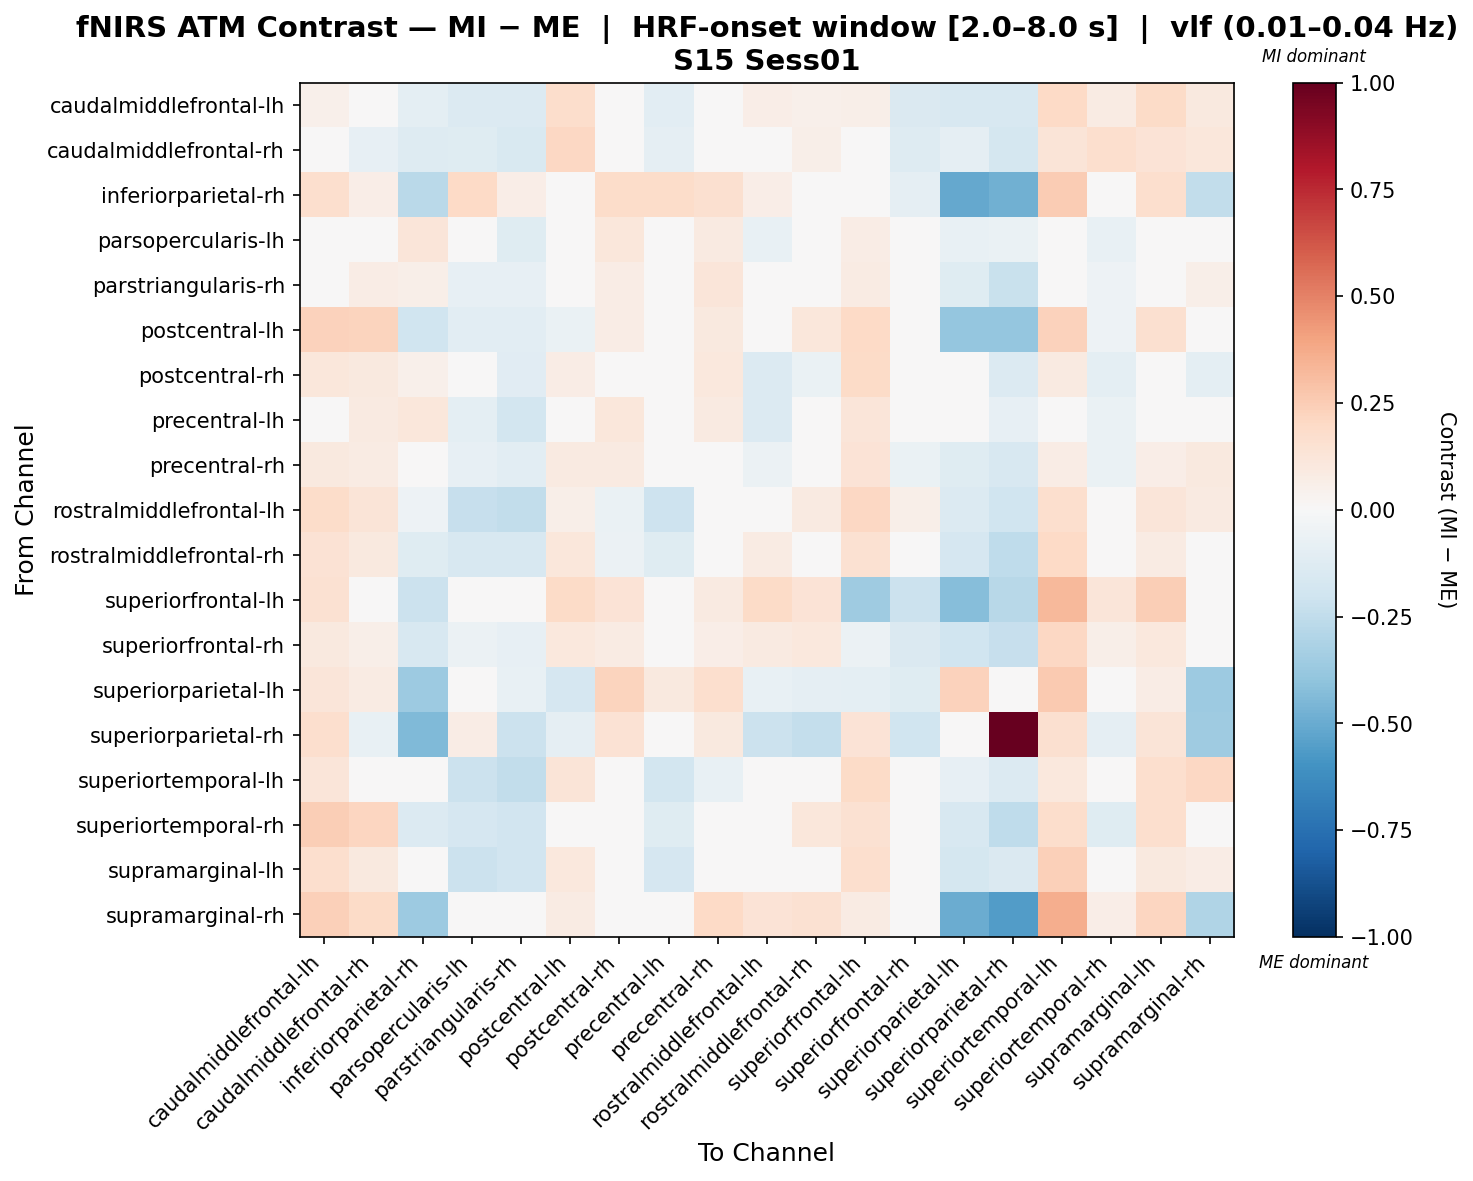

The data file committed next to this chart (first rows):
, caudalmiddlefrontal-lh, caudalmiddlefrontal-rh, inferiorparietal-rh, parsopercularis-lh, parstriangularis-rh, postcentral-lh, postcentral-rh, precentral-lh, precentral-rh, rostralmiddlefrontal-lh, rostralmiddlefrontal-rh, superiorfrontal-lh, superiorfrontal-rh, superiorparietal-lh, superiorparietal-rh, superiortemporal-lh, superiortemporal-rh, supramarginal-lh, supramarginal-rh
caudalmiddlefrontal-lh, 0.05012, -0.03964, -0.09978, -0.1371, -0.1406, 0.1742, 0.04314, -0.1067, -0.03103, 0.06735, 0.05464, 0.05961, -0.1476, -0.1573, -0.1599, 0.2006, 0.08022, 0.1892, 0.1006
caudalmiddlefrontal-rh, 0.03261, -0.0809, -0.129, -0.1199, -0.1514, 0.2079, 0.04804, -0.08844, 0.01469, 0.04982, 0.05673, 0.00221, -0.1266, -0.093, -0.1736, 0.1288, 0.1702, 0.1394, 0.1124
inferiorparietal-rh, 0.1702, 0.06451, -0.2674, 0.2003, 0.06338, 0.03698, 0.1806, 0.1797, 0.1585, 0.06338, 0.01704, 0.004735, -0.08703, -0.5105, -0.4782, 0.2576, 0.03002, 0.1646, -0.2483
parsopercularis-lh, 0.01158, 0.0454, 0.1204, -0.03015, -0.1192, 0.01489, 0.1128, -0.02697, 0.08776, -0.07452, -0.01024, 0.07584, 0.01209, -0.07081, -0.06261, -0.002099, -0.07741, -0.04115, 0.03436
parstriangularis-rh, 0.03437, 0.07327, 0.05937, -0.08311, -0.08152, 0.04261, 0.07588, -0.01286, 0.1199, -0.04613, 0.02044, 0.07959, 0.03998, -0.1216, -0.2207, 0.02398, -0.05018, -0.01442, 0.0611
postcentral-lh, 0.2324, 0.2209, -0.1961, -0.1022, -0.1022, -0.06481, 0.07674, -0.04939, 0.09667, 0.03252, 0.1159, 0.1973, 0.02251, -0.386, -0.3853, 0.2285, -0.05177, 0.1581, -0.0438
postcentral-rh, 0.1127, 0.09431, 0.05333, -0.04304, -0.1117, 0.07719, -0.03022, -0.02689, 0.1041, -0.1345, -0.06636, 0.1879, -0.001306, 0.01322, -0.1398, 0.08933, -0.09739, 0.01525, -0.09614
precentral-lh, 0.04307, 0.09041, 0.1104, -0.09526, -0.1869, 0.024, 0.1165, -0.02279, 0.09139, -0.1397, -0.04903, 0.1173, 0.02239, -0.01146, -0.08211, 0.01868, -0.06843, -0.02568, 0.04726
precentral-rh, 0.1014, 0.08021, -0.02428, -0.07874, -0.1044, 0.08729, 0.08729, -0.04243, 0.04229, -0.06113, -0.03592, 0.1355, -0.06624, -0.1219, -0.1638, 0.07309, -0.06965, 0.06688, 0.09458
rostralmiddlefrontal-lh, 0.1804, 0.1312, -0.05208, -0.2271, -0.2484, 0.06236, -0.0668, -0.2063, -0.001809, 0.02671, 0.09363, 0.208, 0.05975, -0.1391, -0.203, 0.1649, 0.01048, 0.1175, 0.08961
rostralmiddlefrontal-rh, 0.1419, 0.09833, -0.1245, -0.1609, -0.16, 0.1126, -0.05496, -0.1216, 0.03578, 0.08228, 0.04176, 0.1499, 0.02474, -0.1648, -0.2548, 0.2014, 0.03988, 0.08528, 0.02777
superiorfrontal-lh, 0.1497, -0.004805, -0.2165, -0.04347, -0.04347, 0.1881, 0.1401, 0.02653, 0.08713, 0.1899, 0.1338, -0.3516, -0.2134, -0.4279, -0.2764, 0.3267, 0.1181, 0.2442, -0.02674
superiorfrontal-rh, 0.09867, 0.06213, -0.1626, -0.05897, -0.08334, 0.1031, 0.08108, -0.02532, 0.06825, 0.09048, 0.1019, -0.05857, -0.1467, -0.2029, -0.2338, 0.2073, 0.05516, 0.1031, 0.001049
superiorparietal-lh, 0.123, 0.0803, -0.3636, 0.0419, -0.07246, -0.1715, 0.2234, 0.0968, 0.1686, -0.07246, -0.0908, -0.09665, -0.119, 0.2268, 0.03476, 0.2618, 0.01587, 0.07538, -0.3619
superiorparietal-rh, 0.1672, -0.0727, -0.4404, 0.07285, -0.2137, -0.08896, 0.1425, 0.01947, 0.09676, -0.2137, -0.2422, 0.1387, -0.2002, -0.01769, 1.0, 0.1605, -0.08721, 0.132, -0.3535
superiortemporal-lh, 0.123, 0.04704, -0.03979, -0.2129, -0.2444, 0.1273, 0.0009307, -0.1865, -0.07749, -0.0005334, 0.02796, 0.1913, -0.02399, -0.07878, -0.136, 0.1043, 0.001341, 0.1707, 0.2064
superiortemporal-rh, 0.2459, 0.2112, -0.1347, -0.1718, -0.1932, 0.02703, -0.02035, -0.1179, 0.04693, 0.02605, 0.116, 0.1508, 0.01595, -0.1588, -0.251, 0.1762, -0.124, 0.1664, -0.01081
supramarginal-lh, 0.1641, 0.1, -0.04922, -0.2179, -0.1938, 0.1058, -0.01413, -0.1649, 0.01733, 0.01511, -0.02206, 0.1658, -0.04129, -0.1766, -0.1425, 0.2419, 0.0432, 0.09742, 0.07178
supramarginal-rh, 0.2358, 0.1892, -0.3599, -0.03964, -0.01552, 0.0855, 0.0005058, 0.03448, 0.2002, 0.1396, 0.153, 0.08007, 0.01073, -0.4966, -0.561, 0.3604, 0.06613, 0.2161, -0.299
